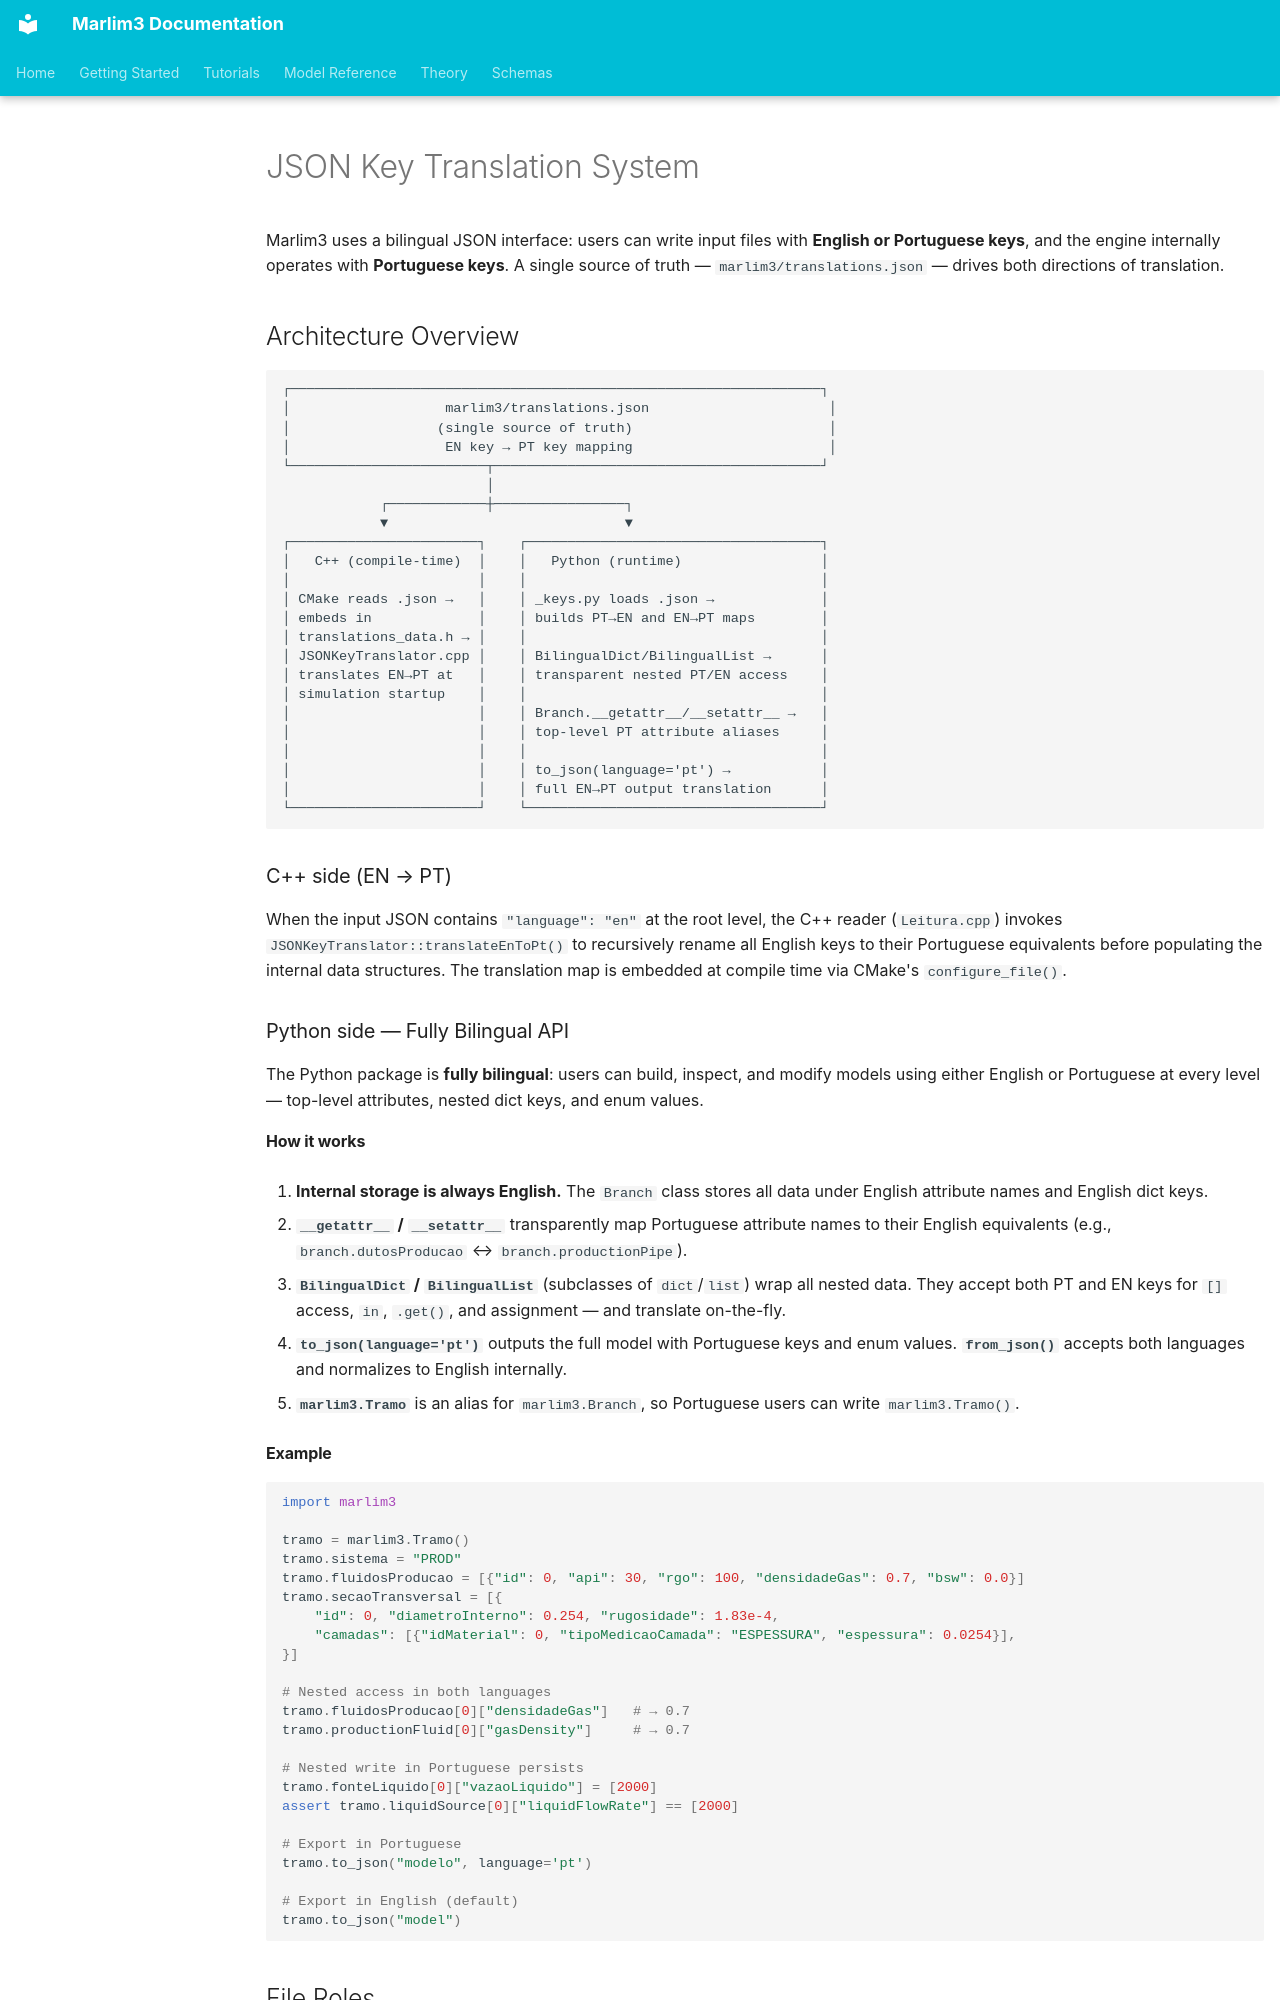

repository: pedrorigon/marlim3 · page: dev-guide/translations/index.html · generator: mkdocs

# JSON Key Translation System

Marlim3 uses a bilingual JSON interface: users can write input files with **English or Portuguese keys**, and the engine internally operates with **Portuguese keys**. A single source of truth — `marlim3/translations.json` — drives both directions of translation.

## Architecture Overview

```
┌─────────────────────────────────────────────────────────────────┐
│                   marlim3/translations.json                      │
│                  (single source of truth)                        │
│                   EN key → PT key mapping                        │
└────────────────────────┬────────────────────────────────────────┘
                         │
            ┌────────────┼────────────────┐
            ▼                             ▼
┌───────────────────────┐    ┌────────────────────────────────────┐
│   C++ (compile-time)  │    │   Python (runtime)                 │
│                       │    │                                    │
│ CMake reads .json →   │    │ _keys.py loads .json →             │
│ embeds in             │    │ builds PT→EN and EN→PT maps        │
│ translations_data.h → │    │                                    │
│ JSONKeyTranslator.cpp │    │ BilingualDict/BilingualList →      │
│ translates EN→PT at   │    │ transparent nested PT/EN access    │
│ simulation startup    │    │                                    │
│                       │    │ Branch.__getattr__/__setattr__ →   │
│                       │    │ top-level PT attribute aliases     │
│                       │    │                                    │
│                       │    │ to_json(language='pt') →           │
│                       │    │ full EN→PT output translation      │
└───────────────────────┘    └────────────────────────────────────┘
```

### C++ side (EN → PT)

When the input JSON contains `"language": "en"` at the root level, the C++ reader (`Leitura.cpp`) invokes `JSONKeyTranslator::translateEnToPt()` to recursively rename all English keys to their Portuguese equivalents before populating the internal data structures. The translation map is embedded at compile time via CMake's `configure_file()`.

### Python side — Fully Bilingual API

The Python package is **fully bilingual**: users can build, inspect, and modify models using either English or Portuguese at every level — top-level attributes, nested dict keys, and enum values.

#### How it works

1. **Internal storage is always English.** The `Branch` class stores all data under English attribute names and English dict keys.

2. **`__getattr__` / `__setattr__`** transparently map Portuguese attribute names to their English equivalents (e.g., `branch.dutosProducao` ↔ `branch.productionPipe`).

3. **`BilingualDict` / `BilingualList`** (subclasses of `dict`/`list`) wrap all nested data. They accept both PT and EN keys for `[]` access, `in`, `.get()`, and assignment — and translate on-the-fly.

4. **`to_json(language='pt')`** outputs the full model with Portuguese keys and enum values. **`from_json()`** accepts both languages and normalizes to English internally.

5. **`marlim3.Tramo`** is an alias for `marlim3.Branch`, so Portuguese users can write `marlim3.Tramo()`.
